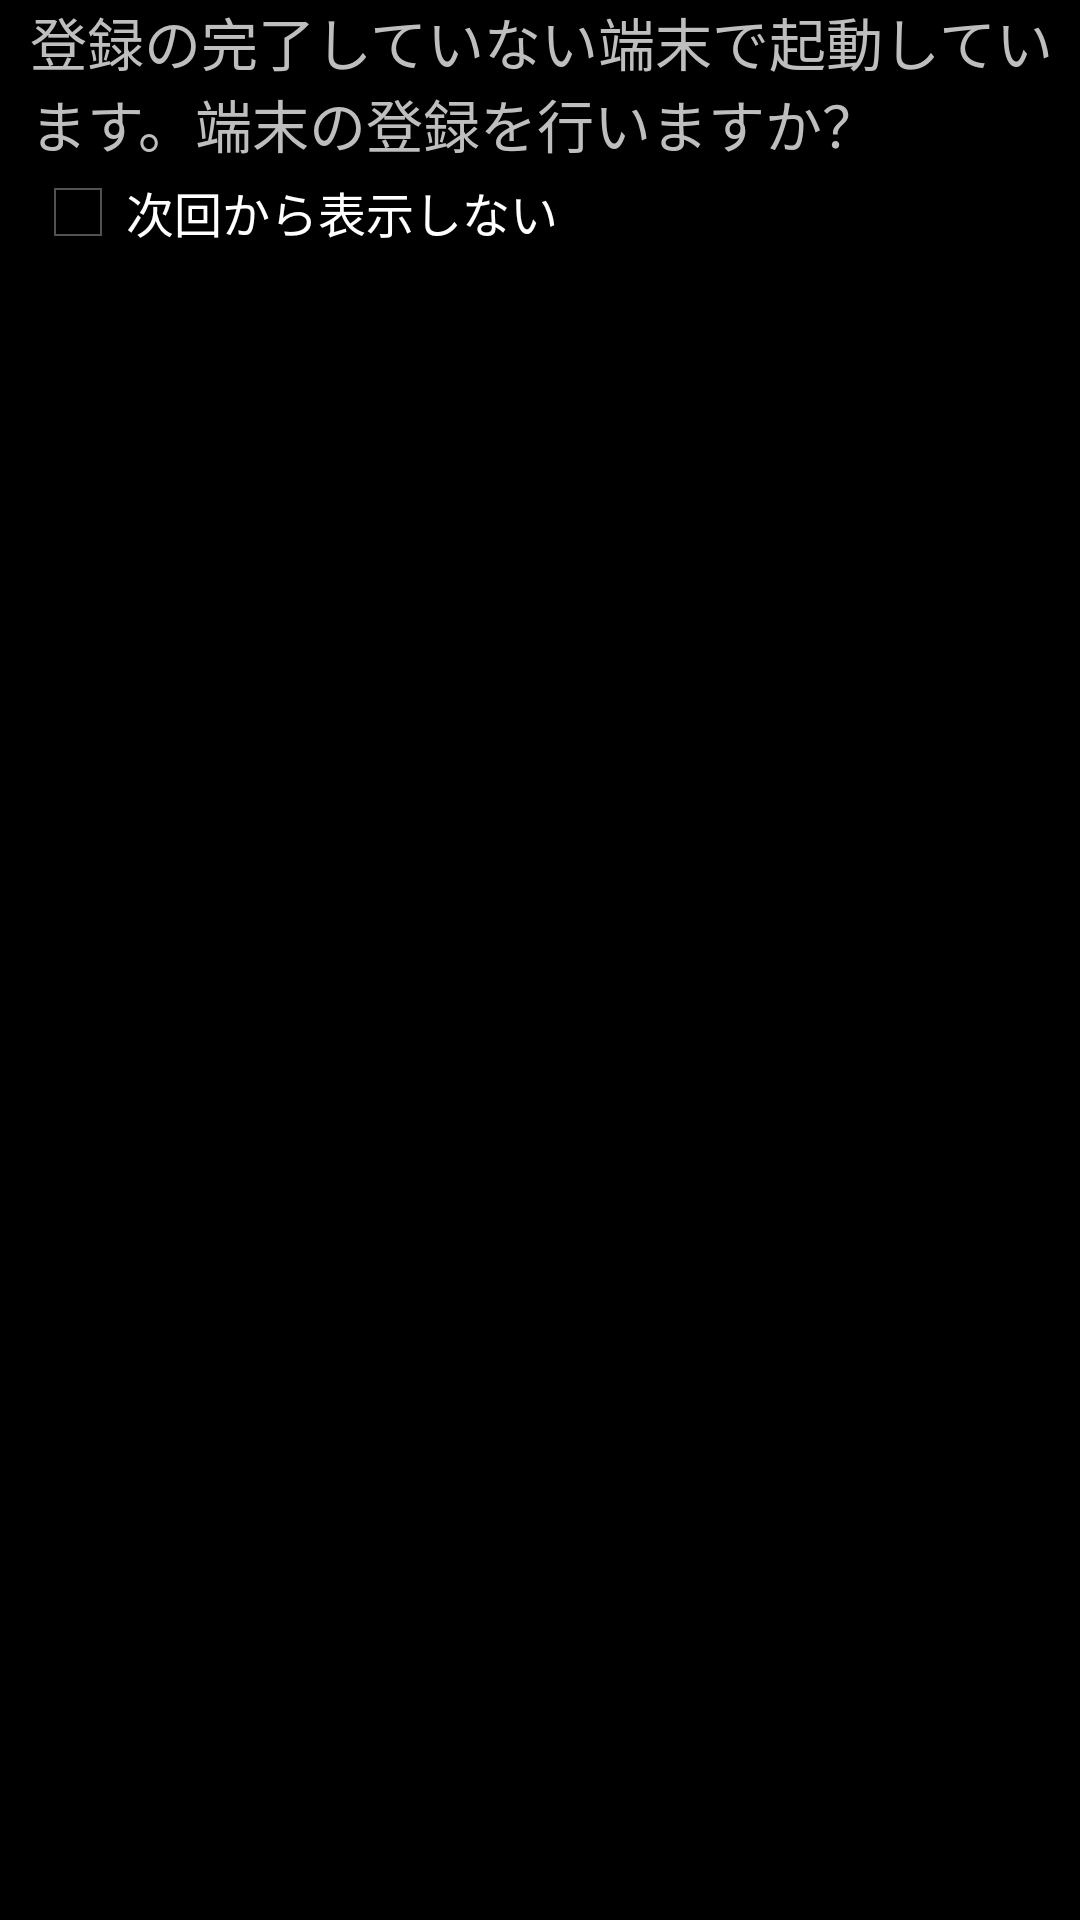

Write the Android layout XML for this screen, with the resource values it uses.
<!-- AndroidManifest.xml: application theme AppTheme -->
<!-- res/layout/select_dialog_layout.xml -->
<?xml version="1.0" encoding="utf-8"?>
<LinearLayout xmlns:android="http://schemas.android.com/apk/res/android"
    android:layout_width="wrap_content"
    android:layout_height="wrap_content"
    android:id="@+id/selectDialog_view"
    android:orientation="vertical">

    <TextView
        android:layout_width="wrap_content"
        android:layout_height="wrap_content"
        android:layout_marginLeft="10dp"
        android:id="@+id/ConfirmText"
        android:textSize="19sp"
        android:text="@string/setting_key_dialog_info_text"/>
    <CheckBox
        android:id="@+id/next_view_flag"
        android:layout_width="wrap_content"
        android:layout_height="wrap_content"
        android:layout_marginLeft="10dp"
        android:layout_marginStart="10dp"
        android:textColor="@android:color/white"
        android:checked="false"
        android:text="@string/setting_key_dialog_check_text"/>




</LinearLayout>
<!-- resources referenced by this layout -->
<resources>
  <string name="setting_key_dialog_check_text">次回から表示しない</string>
  <string name="setting_key_dialog_info_text">登録の完了していない端末で起動しています。端末の登録を行いますか？</string>
  <style name="AppTheme" parent="android:Theme.Light" />
</resources>
